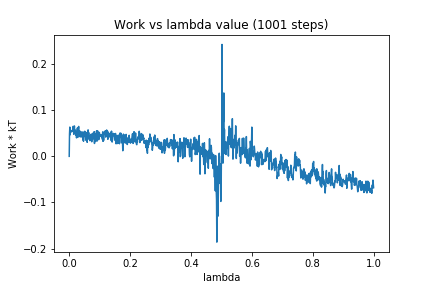

The data file committed next to this chart (first rows):
0, 0.0
1, 0.04856
2, 0.06341
3, 0.04668
4, 0.05669
5, 0.05207
6, 0.05603
7, 0.0541
8, 0.05427
9, 0.0558
10, 0.05507
11, 0.05494
12, 0.05736
13, 0.06499
14, 0.05398
15, 0.04785
16, 0.05219
17, 0.0659
18, 0.05149
19, 0.05693
20, 0.05668
21, 0.04584
22, 0.04579
23, 0.0482
24, 0.04006
25, 0.04513
26, 0.05701
27, 0.06167
28, 0.04102
29, 0.0619
30, 0.0583
31, 0.06482
32, 0.05172
33, 0.04863
34, 0.05571
35, 0.0427
36, 0.0433
37, 0.04662
38, 0.05275
39, 0.04168
40, 0.04577
41, 0.04563
42, 0.05309
43, 0.05118
44, 0.05148
45, 0.03581
46, 0.03823
47, 0.03278
48, 0.05286
49, 0.04822
50, 0.0449
51, 0.05434
52, 0.05305
53, 0.04184
54, 0.03553
55, 0.0349
56, 0.04744
57, 0.04613
58, 0.05174
59, 0.03042
60, 0.04781
... 940 more rows
